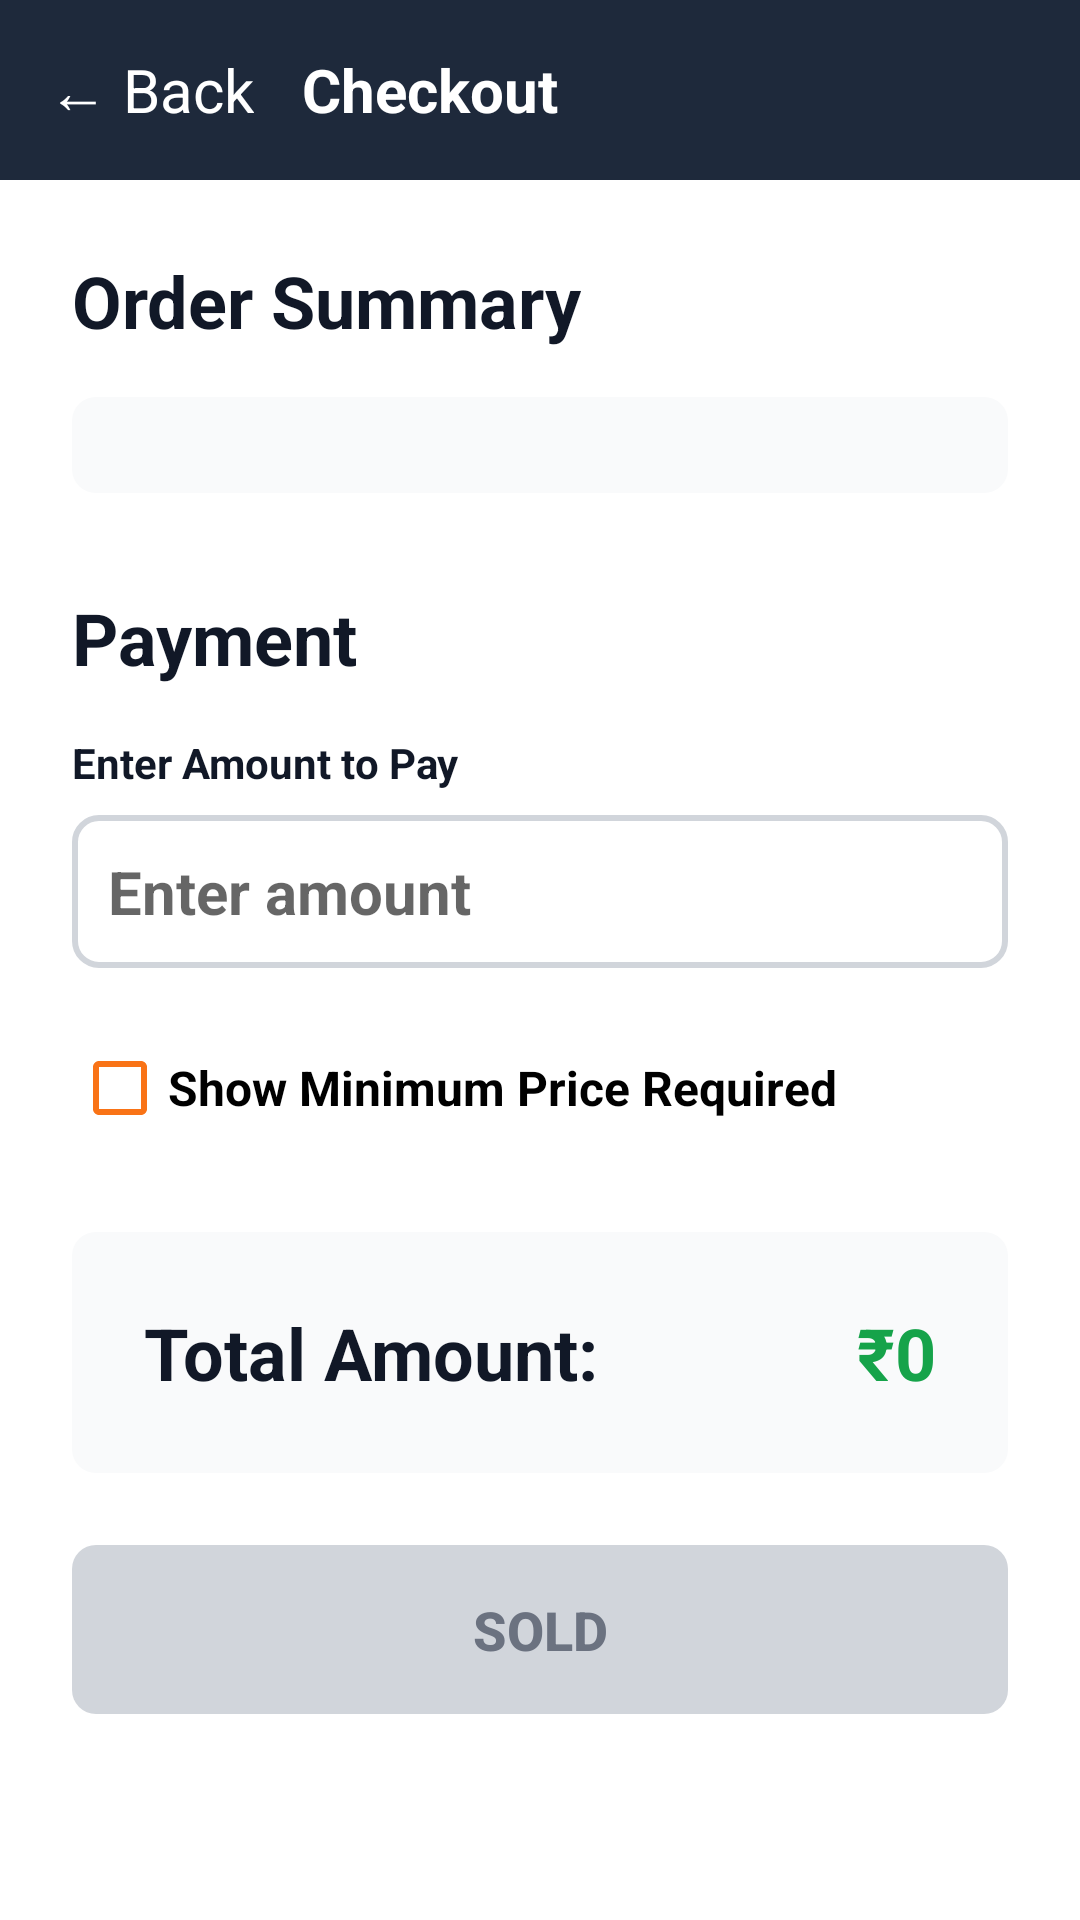

Reconstruct the res/layout file that produces this screen, plus the resources it refers to.
<!-- AndroidManifest.xml: activity theme Theme.ShoeStore.NoActionBar -->
<!-- res/layout/activity_checkout.xml -->
<?xml version="1.0" encoding="utf-8"?>
<LinearLayout xmlns:android="http://schemas.android.com/apk/res/android"
    android:layout_width="match_parent"
    android:layout_height="match_parent"
    android:orientation="vertical"
    android:background="@color/white">

    
    <LinearLayout
        android:layout_width="match_parent"
        android:layout_height="60dp"
        android:background="@color/slate_800"
        android:orientation="horizontal"
        android:paddingHorizontal="16dp"
        android:gravity="center_vertical">

        <TextView
            android:id="@+id/checkoutBackButton"
            android:layout_width="wrap_content"
            android:layout_height="wrap_content"
            android:text="@string/back"
            android:textColor="@color/white"
            android:textSize="20sp"
            android:paddingEnd="16dp"/>

        <TextView
            android:layout_width="0dp"
            android:layout_height="wrap_content"
            android:layout_weight="1"
            android:text="@string/checkout"
            android:textColor="@color/white"
            android:textSize="20sp"
            android:textStyle="bold"/>
    </LinearLayout>

    <ScrollView
        android:layout_width="match_parent"
        android:layout_height="match_parent">

        <LinearLayout
            android:layout_width="match_parent"
            android:layout_height="wrap_content"
            android:orientation="vertical"
            android:padding="24dp">

            
            <TextView
                android:layout_width="wrap_content"
                android:layout_height="wrap_content"
                android:text="@string/order_summary"
                android:textSize="24sp"
                android:textStyle="bold"
                android:textColor="@color/gray_900"/>

            <LinearLayout
                android:layout_width="match_parent"
                android:layout_height="wrap_content"
                android:layout_marginTop="16dp"
                android:background="@drawable/gray_rounded_bg"
                android:orientation="vertical"
                android:padding="16dp">

                <androidx.recyclerview.widget.RecyclerView
                    android:id="@+id/checkoutItemsRecyclerView"
                    android:layout_width="match_parent"
                    android:layout_height="wrap_content"/>
            </LinearLayout>

            
            <TextView
                android:layout_width="wrap_content"
                android:layout_height="wrap_content"
                android:layout_marginTop="32dp"
                android:text="@string/payment"
                android:textSize="24sp"
                android:textStyle="bold"
                android:textColor="@color/gray_900"/>

            
            <TextView
                android:layout_width="wrap_content"
                android:layout_height="wrap_content"
                android:layout_marginTop="16dp"
                android:text="@string/enter_amount"
                android:textSize="14sp"
                android:textStyle="bold"
                android:textColor="@color/gray_900"/>

            <EditText
                android:id="@+id/paymentAmountInput"
                android:layout_width="match_parent"
                android:layout_height="wrap_content"
                android:layout_marginTop="8dp"
                android:background="@drawable/input_default_bg"
                android:hint="@string/enter_amount_hint"
                android:inputType="number"
                android:padding="12dp"
                android:textSize="20sp"
                android:textStyle="bold"/>

            
            <CheckBox
                android:id="@+id/showMinPriceCheckbox"
                android:layout_width="wrap_content"
                android:layout_height="wrap_content"
                android:layout_marginTop="16dp"
                android:text="@string/show_min_price"
                android:textSize="16sp"
                android:textStyle="bold"
                android:buttonTint="@color/primary_orange"/>

            
            <LinearLayout
                android:id="@+id/minPriceContainer"
                android:layout_width="match_parent"
                android:layout_height="wrap_content"
                android:layout_marginTop="16dp"
                android:background="@drawable/blue_rounded_bg"
                android:orientation="vertical"
                android:padding="16dp"
                android:visibility="gone">

                <TextView
                    android:layout_width="wrap_content"
                    android:layout_height="wrap_content"
                    android:text="@string/min_amount_required"
                    android:textSize="14sp"
                    android:textColor="@color/gray_600"/>

                <TextView
                    android:id="@+id/minPriceText"
                    android:layout_width="wrap_content"
                    android:layout_height="wrap_content"
                    android:layout_marginTop="4dp"
                    android:text="₹0"
                    android:textSize="28sp"
                    android:textStyle="bold"
                    android:textColor="@color/blue_600"/>
            </LinearLayout>

            
            <LinearLayout
                android:layout_width="match_parent"
                android:layout_height="wrap_content"
                android:layout_marginTop="24dp"
                android:background="@drawable/gray_rounded_bg"
                android:orientation="horizontal"
                android:padding="24dp"
                android:gravity="center_vertical">

                <TextView
                    android:layout_width="0dp"
                    android:layout_height="wrap_content"
                    android:layout_weight="1"
                    android:text="@string/total_amount"
                    android:textSize="24sp"
                    android:textStyle="bold"
                    android:textColor="@color/gray_900"/>

                <TextView
                    android:id="@+id/checkoutTotalPrice"
                    android:layout_width="wrap_content"
                    android:layout_height="wrap_content"
                    android:text="₹0"
                    android:textSize="24sp"
                    android:textStyle="bold"
                    android:textColor="@color/green_600"/>
            </LinearLayout>

            
            <Button
                android:id="@+id/soldButton"
                android:layout_width="match_parent"
                android:layout_height="wrap_content"
                android:layout_marginTop="24dp"
                android:background="@drawable/gray_button_bg"
                android:text="@string/sold"
                android:textColor="@color/gray_500"
                android:textStyle="bold"
                android:textSize="18sp"
                android:padding="16dp"
                android:enabled="false"/>
        </LinearLayout>
    </ScrollView>
</LinearLayout>
<!-- resources referenced by this layout -->
<resources>
  <color name="blue_600">#2563EB</color>
  <color name="gray_500">#6B7280</color>
  <color name="gray_600">#4B5563</color>
  <color name="gray_900">#111827</color>
  <color name="green_600">#16A34A</color>
  <color name="primary_orange">#F97316</color>
  <color name="slate_800">#1E293B</color>
  <color name="white">#FFFFFFFF</color>
  <!-- drawable blue_rounded_bg (drawable) -->
  <?xml version="1.0" encoding="utf-8"?>
  <shape xmlns:android="http://schemas.android.com/apk/res/android">
      <solid android:color="#DBEAFE"/>
      <stroke android:width="2dp" android:color="#93C5FD"/>
      <corners android:radius="8dp"/>
  </shape>
  <!-- drawable gray_button_bg (drawable) -->
  <?xml version="1.0" encoding="utf-8"?>
  <shape xmlns:android="http://schemas.android.com/apk/res/android">
      <solid android:color="@color/gray_300"/>
      <corners android:radius="8dp"/>
  </shape>
  <!-- drawable gray_rounded_bg (drawable) -->
  <?xml version="1.0" encoding="utf-8"?>
  <shape xmlns:android="http://schemas.android.com/apk/res/android">
      <solid android:color="@color/gray_50"/>
      <corners android:radius="8dp"/>
  </shape>
  <!-- drawable input_default_bg (drawable) -->
  <?xml version="1.0" encoding="utf-8"?>
  <shape xmlns:android="http://schemas.android.com/apk/res/android">
      <stroke android:width="2dp" android:color="@color/gray_300"/>
      <corners android:radius="8dp"/>
      <solid android:color="@color/white"/>
  </shape>
  <string name="back">← Back</string>
  <string name="checkout">Checkout</string>
  <string name="enter_amount">Enter Amount to Pay</string>
  <string name="enter_amount_hint">Enter amount</string>
  <string name="min_amount_required">Minimum Amount Required:</string>
  <string name="order_summary">Order Summary</string>
  <string name="payment">Payment</string>
  <string name="show_min_price">Show Minimum Price Required</string>
  <string name="sold">Sold</string>
  <string name="total_amount">Total Amount:</string>
  <style name="Theme.ShoeStore.NoActionBar">
          <item name="windowActionBar">false</item>
          <item name="windowNoTitle">true</item>
      </style>
  <color name="gray_300">#D1D5DB</color>
  <color name="gray_50">#F9FAFB</color>
</resources>
